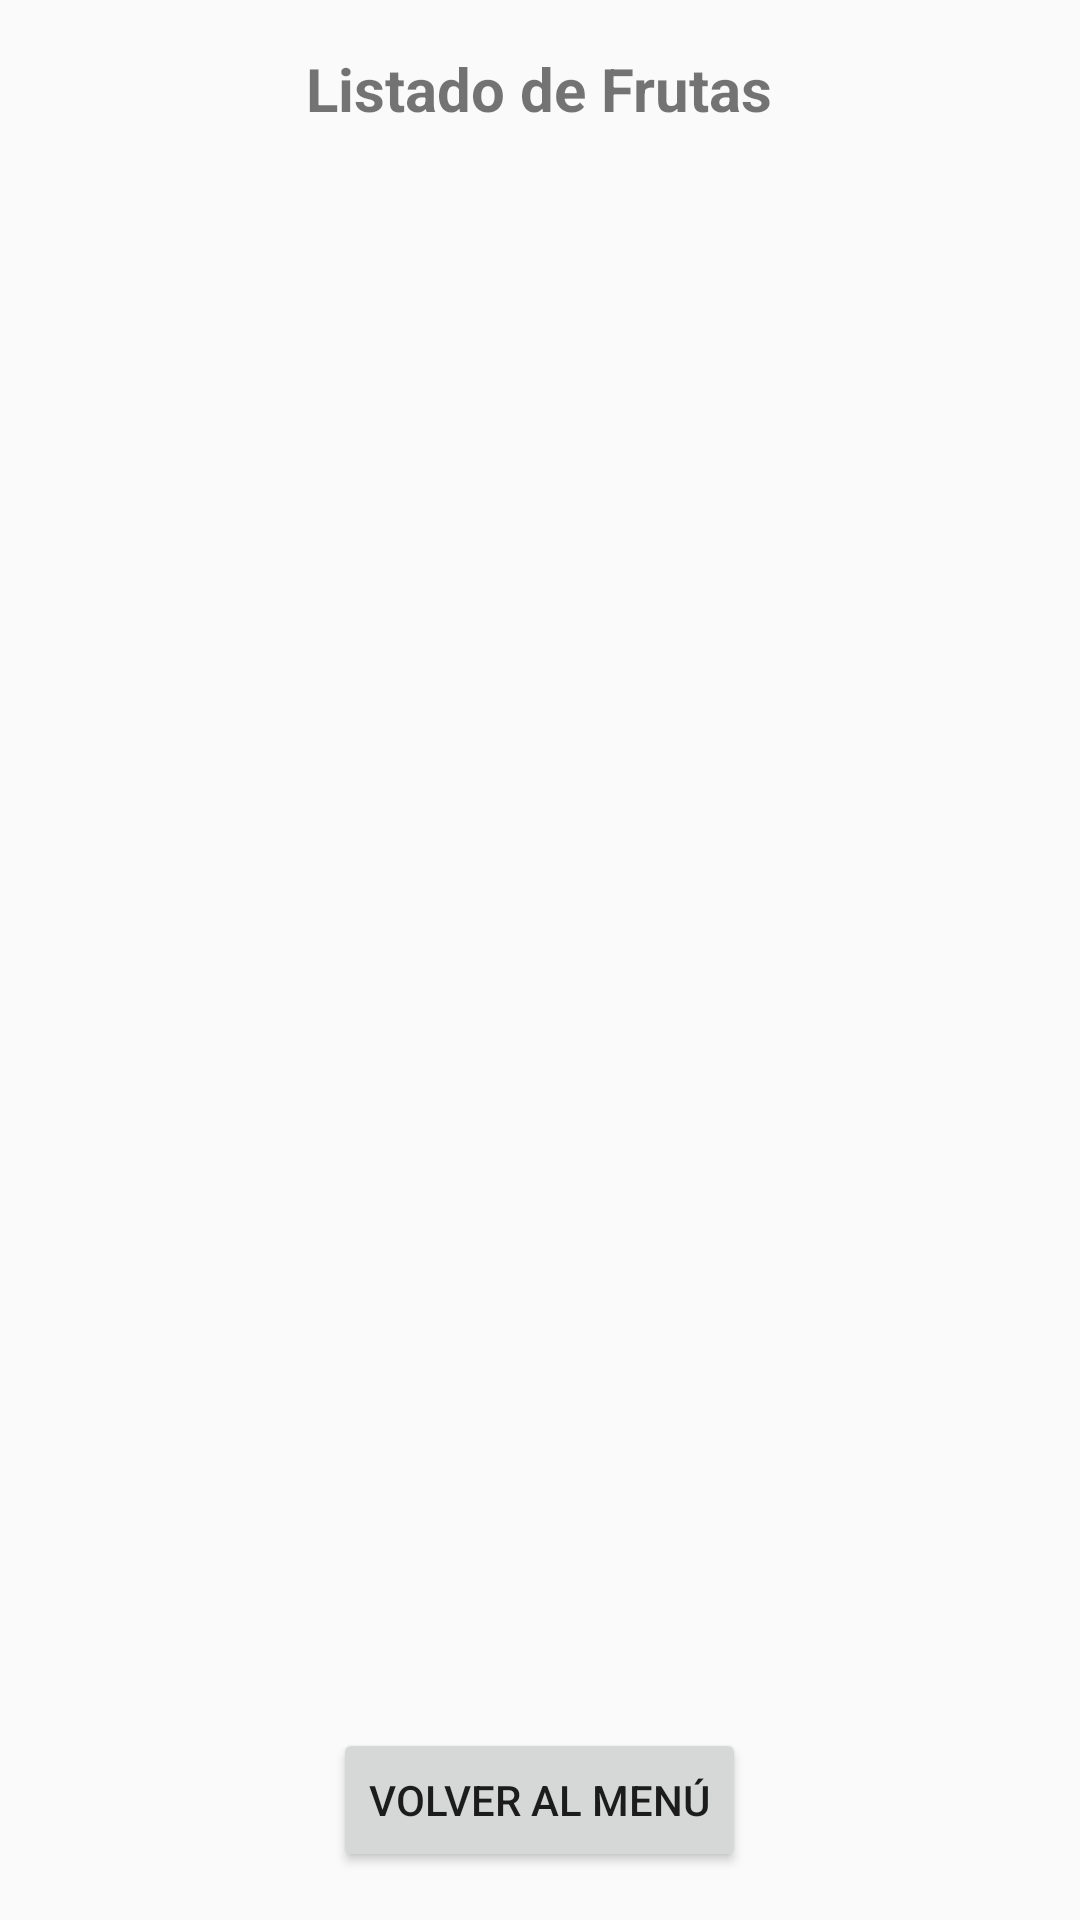

Write the Android layout XML for this screen, with the resource values it uses.
<!-- AndroidManifest.xml: application theme Theme.ConsumoJSONApp -->
<!-- res/layout/activity_first_screen.xml -->
<?xml version="1.0" encoding="utf-8"?>
<LinearLayout xmlns:android="http://schemas.android.com/apk/res/android"
    android:layout_width="match_parent"
    android:layout_height="match_parent"
    android:orientation="vertical"
    android:padding="16dp">

    <TextView
        android:layout_width="wrap_content"
        android:layout_height="wrap_content"
        android:text="Listado de Frutas"
        android:textSize="20sp"
        android:textStyle="bold"
        android:layout_gravity="center"
        android:paddingBottom="16dp" />

    <androidx.recyclerview.widget.RecyclerView
        android:id="@+id/recyclerViewFruits"
        android:layout_width="match_parent"
        android:layout_height="0dp"
        android:layout_weight="1" />

    <Button
        android:id="@+id/btnBack"
        android:layout_width="wrap_content"
        android:layout_height="wrap_content"
        android:text="VOLVER AL MENÚ"
        android:layout_gravity="center"
        android:layout_marginTop="16dp" />

</LinearLayout>
<!-- resources referenced by this layout -->
<resources>
  <style name="Theme.ConsumoJSONApp" parent="Theme.AppCompat.Light.DarkActionBar">
          
          <item name="colorPrimary">@color/purple_500</item>
          <item name="colorPrimaryDark">@color/purple_700</item>
          <item name="colorAccent">@color/teal_200</item>
      </style>
  <!-- not gathered from this repository: default colours our renderer supplied (Android Studio template values) -->
  <color name="purple_500">#FF6200EE</color>
  <color name="purple_700">#FF3700B3</color>
  <color name="teal_200">#FF03DAC5</color>
</resources>
